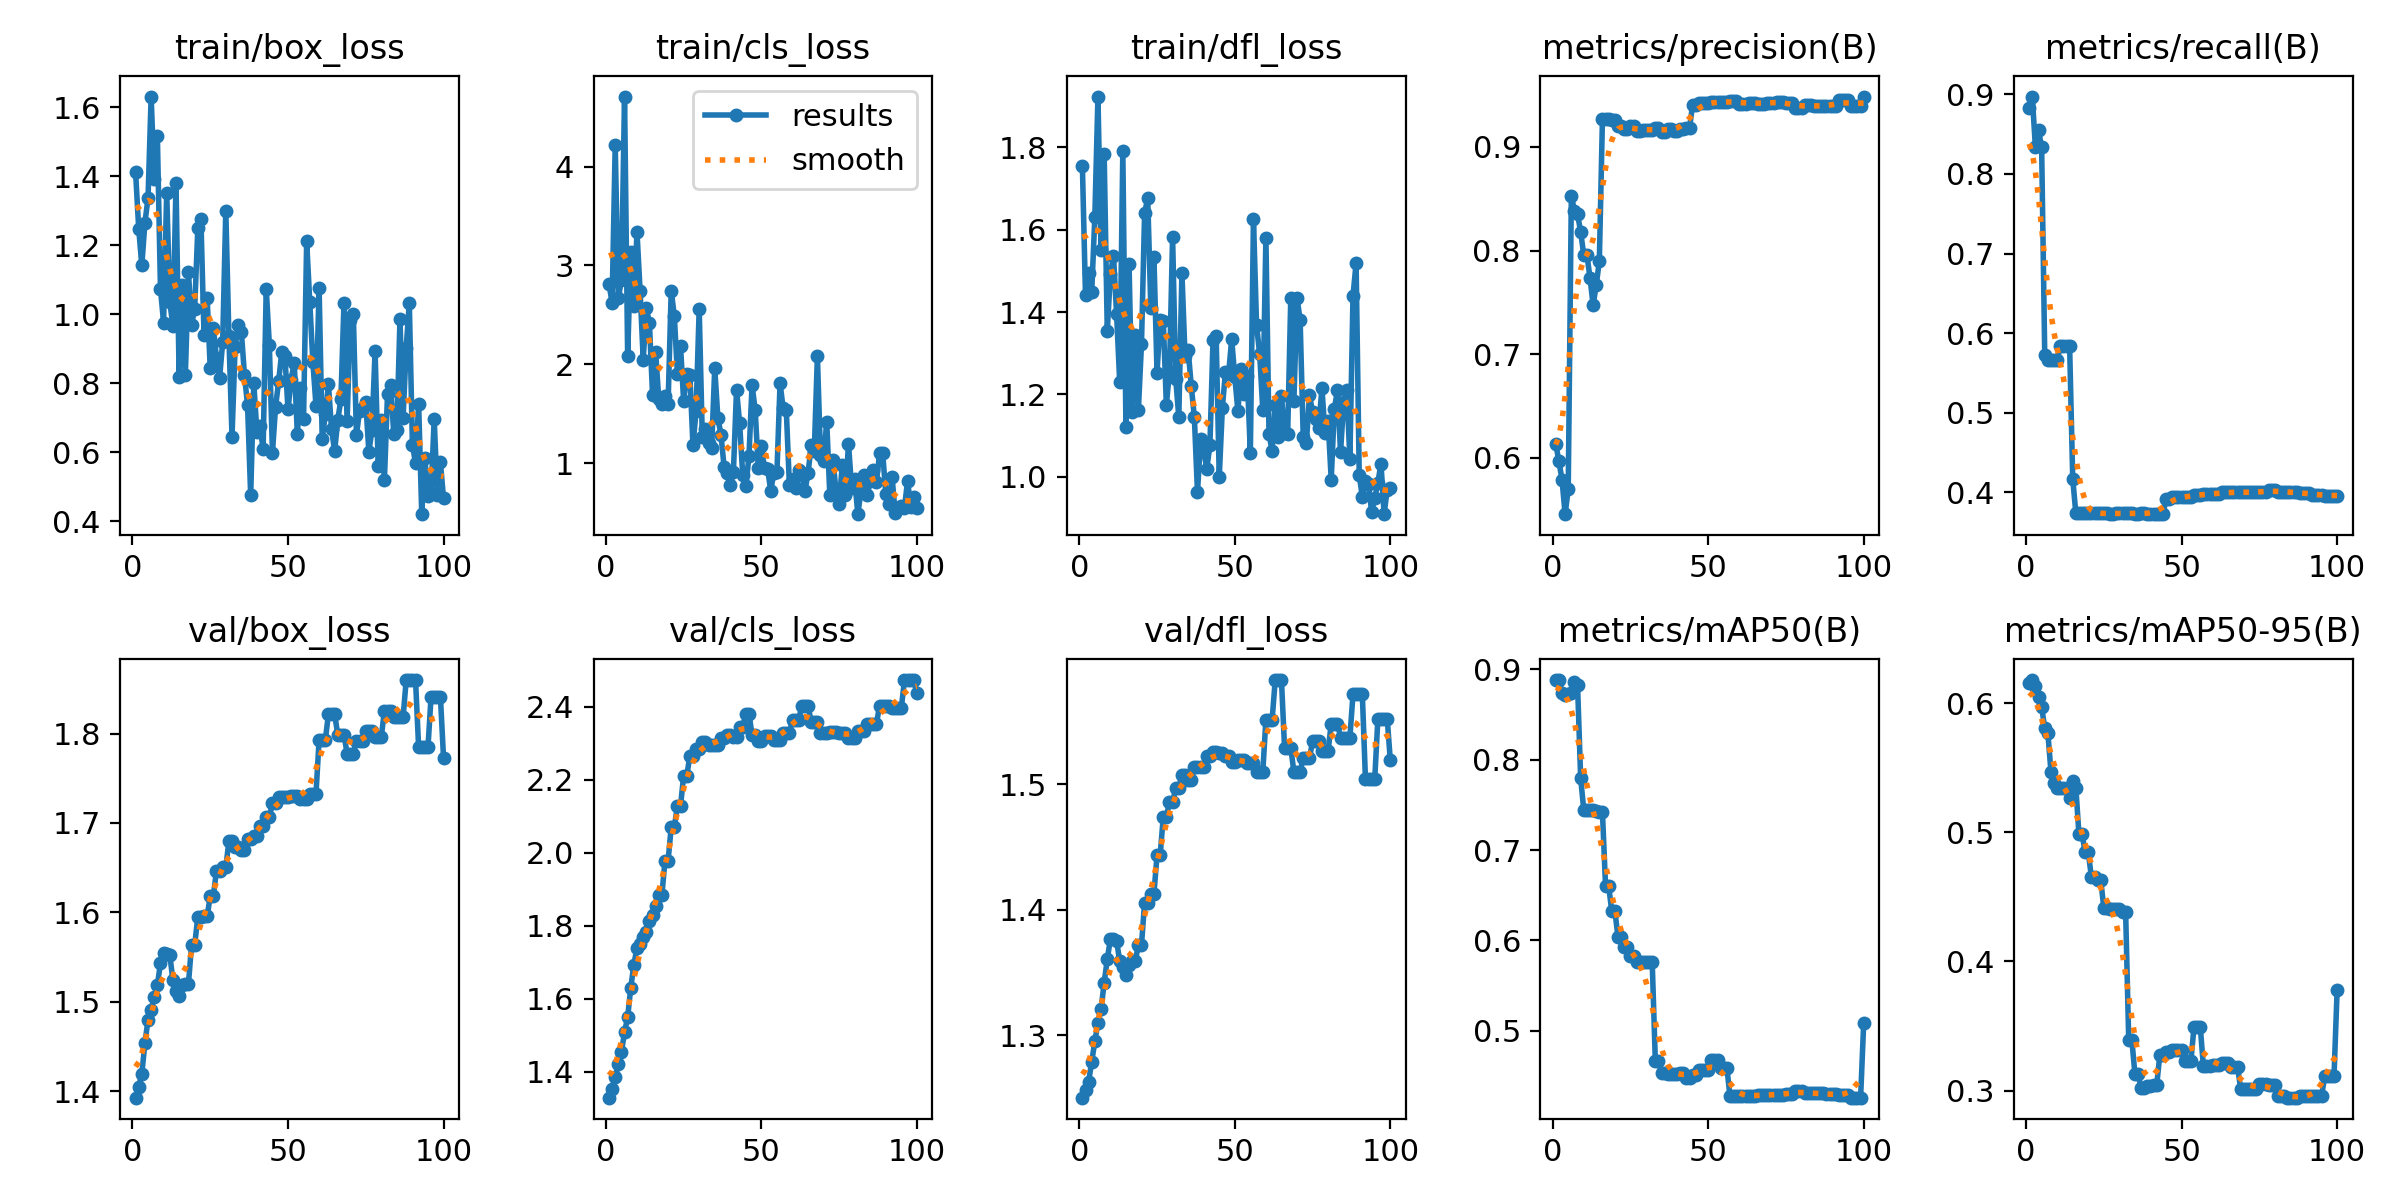

The data file committed next to this chart (first rows):
epoch, train/box_loss, train/cls_loss, train/dfl_loss, metrics/precision(B), metrics/recall(B), metrics/mAP50(B), metrics/mAP50-95(B), val/box_loss, val/cls_loss, val/dfl_loss, lr/pg0, lr/pg1, lr/pg2
1, 1.412, 2.815, 1.755, 0.6134, 0.8826, 0.8879, 0.6156, 1.393, 1.329, 1.25, 0, 0, 0
2, 1.249, 2.621, 1.441, 0.5967, 0.8974, 0.8881, 0.618, 1.405, 1.353, 1.256, 1.1782e-06, 1.1782e-06, 1.1782e-06
3, 1.142, 4.218, 1.495, 0.5791, 0.8333, 0.874, 0.613, 1.419, 1.385, 1.263, 2.3329e-06, 2.3329e-06, 2.3329e-06
4, 1.266, 2.668, 1.449, 0.5458, 0.8552, 0.872, 0.6051, 1.454, 1.42, 1.279, 3.464e-06, 3.464e-06, 3.464e-06
5, 1.337, 2.856, 1.631, 0.5699, 0.8333, 0.8722, 0.5973, 1.48, 1.454, 1.295, 4.5715e-06, 4.5715e-06, 4.5715e-06
6, 1.631, 4.708, 1.923, 0.8531, 0.5729, 0.874, 0.5806, 1.491, 1.509, 1.31, 5.6555e-06, 5.6555e-06, 5.6555e-06
7, 1.391, 2.082, 1.55, 0.8381, 0.5667, 0.8859, 0.5772, 1.505, 1.55, 1.321, 6.7159e-06, 6.7159e-06, 6.7159e-06
8, 1.517, 3.141, 1.783, 0.8352, 0.5667, 0.8823, 0.5469, 1.518, 1.631, 1.342, 7.7527e-06, 7.7527e-06, 7.7527e-06
9, 1.074, 2.59, 1.354, 0.8179, 0.5667, 0.7794, 0.5384, 1.543, 1.694, 1.361, 8.766e-06, 8.766e-06, 8.766e-06
10, 0.9761, 3.339, 1.491, 0.7956, 0.5667, 0.744, 0.5344, 1.555, 1.74, 1.377, 9.7557e-06, 9.7557e-06, 9.7557e-06
11, 1.353, 2.743, 1.537, 0.7959, 0.5833, 0.7443, 0.5345, 1.554, 1.752, 1.376, 1.0722e-05, 1.0722e-05, 1.0722e-05
12, 1.035, 2.048, 1.395, 0.7739, 0.5833, 0.7443, 0.5347, 1.552, 1.77, 1.375, 1.1664e-05, 1.1664e-05, 1.1664e-05
13, 0.9667, 2.566, 1.23, 0.7473, 0.5833, 0.7441, 0.5346, 1.524, 1.784, 1.359, 1.2584e-05, 1.2584e-05, 1.2584e-05
14, 1.38, 2.421, 1.791, 0.7667, 0.5833, 0.7431, 0.5264, 1.512, 1.814, 1.354, 1.3479e-05, 1.3479e-05, 1.3479e-05
15, 0.8176, 1.695, 1.12, 0.7899, 0.4167, 0.7416, 0.5395, 1.507, 1.83, 1.348, 1.4351e-05, 1.4351e-05, 1.4351e-05
16, 1.084, 2.126, 1.517, 0.9273, 0.3733, 0.7417, 0.5346, 1.519, 1.853, 1.356, 1.5199e-05, 1.5199e-05, 1.5199e-05
17, 0.8241, 1.647, 1.158, 0.9269, 0.3734, 0.6599, 0.4984, 1.52, 1.884, 1.359, 1.6024e-05, 1.6024e-05, 1.6024e-05
18, 1.122, 1.603, 1.344, 0.9269, 0.3734, 0.6599, 0.4984, 1.52, 1.884, 1.359, 1.6825e-05, 1.6825e-05, 1.6825e-05
19, 0.9699, 1.682, 1.162, 0.9262, 0.3734, 0.6323, 0.4847, 1.563, 1.979, 1.372, 1.7603e-05, 1.7603e-05, 1.7603e-05
20, 1.016, 1.602, 1.323, 0.9262, 0.3734, 0.6323, 0.4847, 1.563, 1.979, 1.372, 1.8357e-05, 1.8357e-05, 1.8357e-05
21, 1.249, 2.745, 1.64, 0.9206, 0.3733, 0.6038, 0.4653, 1.595, 2.07, 1.406, 1.9088e-05, 1.9088e-05, 1.9088e-05
22, 1.276, 2.491, 1.677, 0.9206, 0.3733, 0.6038, 0.4653, 1.595, 2.07, 1.406, 1.9795e-05, 1.9795e-05, 1.9795e-05
23, 0.94, 1.904, 1.41, 0.917, 0.3732, 0.5925, 0.4632, 1.595, 2.129, 1.413, 2.0478e-05, 2.0478e-05, 2.0478e-05
24, 1.048, 2.185, 1.533, 0.917, 0.3732, 0.5925, 0.4632, 1.595, 2.129, 1.413, 2.1138e-05, 2.1138e-05, 2.1138e-05
25, 0.843, 1.629, 1.253, 0.92, 0.3733, 0.5833, 0.4411, 1.618, 2.211, 1.443, 2.1774e-05, 2.1774e-05, 2.1774e-05
26, 0.9613, 1.9, 1.381, 0.92, 0.3733, 0.5833, 0.4411, 1.618, 2.211, 1.443, 2.2387e-05, 2.2387e-05, 2.2387e-05
27, 0.8735, 1.898, 1.379, 0.9154, 0.3731, 0.5762, 0.4403, 1.647, 2.265, 1.474, 2.2976e-05, 2.2976e-05, 2.2976e-05
28, 0.8145, 1.181, 1.175, 0.9154, 0.3731, 0.5762, 0.4403, 1.647, 2.265, 1.474, 2.3542e-05, 2.3542e-05, 2.3542e-05
29, 0.9197, 1.529, 1.256, 0.9159, 0.3732, 0.5762, 0.4403, 1.65, 2.285, 1.486, 2.4084e-05, 2.4084e-05, 2.4084e-05
30, 1.301, 2.561, 1.583, 0.9159, 0.3732, 0.5762, 0.4403, 1.65, 2.285, 1.486, 2.4602e-05, 2.4602e-05, 2.4602e-05
31, 0.9356, 1.265, 1.238, 0.9163, 0.3734, 0.5757, 0.4387, 1.679, 2.305, 1.497, 2.5097e-05, 2.5097e-05, 2.5097e-05
32, 0.6443, 1.344, 1.145, 0.9163, 0.3734, 0.5757, 0.4387, 1.679, 2.305, 1.497, 2.5568e-05, 2.5568e-05, 2.5568e-05
33, 0.9058, 1.208, 1.494, 0.9184, 0.3734, 0.4665, 0.3395, 1.673, 2.295, 1.508, 2.6016e-05, 2.6016e-05, 2.6016e-05
34, 0.9687, 1.152, 1.294, 0.9184, 0.3734, 0.4665, 0.3395, 1.673, 2.295, 1.508, 2.644e-05, 2.644e-05, 2.644e-05
35, 0.9497, 1.964, 1.309, 0.9148, 0.3731, 0.4529, 0.3126, 1.67, 2.296, 1.504, 2.6841e-05, 2.6841e-05, 2.6841e-05
36, 0.8242, 1.459, 1.221, 0.9148, 0.3731, 0.4529, 0.3126, 1.67, 2.296, 1.504, 2.7218e-05, 2.7218e-05, 2.7218e-05
37, 0.7363, 1.291, 1.144, 0.9175, 0.3733, 0.4516, 0.3023, 1.682, 2.316, 1.513, 2.7572e-05, 2.7572e-05, 2.7572e-05
38, 0.4751, 0.9653, 0.9623, 0.9175, 0.3733, 0.4516, 0.3023, 1.682, 2.316, 1.513, 2.7902e-05, 2.7902e-05, 2.7902e-05
39, 0.8006, 0.9013, 1.091, 0.9153, 0.3728, 0.4523, 0.3038, 1.685, 2.324, 1.513, 2.8208e-05, 2.8208e-05, 2.8208e-05
40, 0.6585, 0.7767, 1.063, 0.9153, 0.3728, 0.4523, 0.3038, 1.685, 2.324, 1.513, 2.8491e-05, 2.8491e-05, 2.8491e-05
41, 0.6748, 0.9095, 1.02, 0.9173, 0.3727, 0.4535, 0.3042, 1.696, 2.317, 1.523, 2.875e-05, 2.875e-05, 2.875e-05
42, 0.6091, 1.745, 1.077, 0.9173, 0.3727, 0.4535, 0.3042, 1.696, 2.317, 1.523, 2.8986e-05, 2.8986e-05, 2.8986e-05
43, 1.074, 1.406, 1.333, 0.9183, 0.3723, 0.4472, 0.3277, 1.707, 2.344, 1.526, 2.9198e-05, 2.9198e-05, 2.9198e-05
44, 0.9116, 0.8812, 1.342, 0.9183, 0.3723, 0.4472, 0.3277, 1.707, 2.344, 1.526, 2.9387e-05, 2.9387e-05, 2.9387e-05
45, 0.5987, 0.7669, 0.9997, 0.9408, 0.391, 0.4507, 0.3299, 1.722, 2.382, 1.525, 2.9552e-05, 2.9552e-05, 2.9552e-05
46, 0.7313, 1.069, 1.167, 0.9408, 0.391, 0.4507, 0.3299, 1.722, 2.382, 1.525, 2.9693e-05, 2.9693e-05, 2.9693e-05
47, 0.8062, 1.79, 1.255, 0.9421, 0.3936, 0.4568, 0.3312, 1.729, 2.323, 1.522, 2.9811e-05, 2.9811e-05, 2.9811e-05
48, 0.8909, 1.539, 1.25, 0.9421, 0.3936, 0.4568, 0.3312, 1.729, 2.323, 1.522, 2.9906e-05, 2.9906e-05, 2.9906e-05
49, 0.8799, 0.9494, 1.334, 0.9421, 0.394, 0.4564, 0.3316, 1.729, 2.308, 1.518, 2.9977e-05, 2.9977e-05, 2.9977e-05
50, 0.7239, 1.17, 1.242, 0.9421, 0.394, 0.4564, 0.3316, 1.729, 2.308, 1.518, 3.0024e-05, 3.0024e-05, 3.0024e-05
51, 0.8101, 0.9479, 1.16, 0.943, 0.394, 0.4675, 0.3232, 1.73, 2.319, 1.52, 3.0048e-05, 3.0048e-05, 3.0048e-05
52, 0.86, 0.943, 1.262, 0.943, 0.394, 0.4675, 0.3232, 1.73, 2.319, 1.52, 3.0048e-05, 3.0048e-05, 3.0048e-05
53, 0.6531, 0.7228, 1.2, 0.943, 0.394, 0.4675, 0.3232, 1.73, 2.319, 1.52, 3.0024e-05, 3.0024e-05, 3.0024e-05
54, 0.7873, 0.9023, 1.245, 0.9433, 0.3964, 0.4593, 0.3494, 1.727, 2.31, 1.517, 2.9977e-05, 2.9977e-05, 2.9977e-05
55, 0.6968, 0.916, 1.059, 0.9433, 0.3964, 0.4593, 0.3494, 1.727, 2.31, 1.517, 2.9907e-05, 2.9907e-05, 2.9907e-05
56, 1.211, 1.811, 1.626, 0.9433, 0.3964, 0.4593, 0.3494, 1.727, 2.31, 1.517, 2.9812e-05, 2.9812e-05, 2.9812e-05
57, 1.035, 1.554, 1.368, 0.9444, 0.3975, 0.4274, 0.319, 1.733, 2.328, 1.51, 2.9695e-05, 2.9695e-05, 2.9695e-05
58, 0.861, 1.538, 1.298, 0.9444, 0.3975, 0.4274, 0.319, 1.733, 2.328, 1.51, 2.9554e-05, 2.9554e-05, 2.9554e-05
59, 0.7349, 0.7836, 1.162, 0.9444, 0.3975, 0.4274, 0.319, 1.733, 2.328, 1.51, 2.9389e-05, 2.9389e-05, 2.9389e-05
60, 1.078, 0.841, 1.581, 0.9417, 0.398, 0.4273, 0.3194, 1.793, 2.365, 1.551, 2.92e-05, 2.92e-05, 2.92e-05
... 40 more rows
